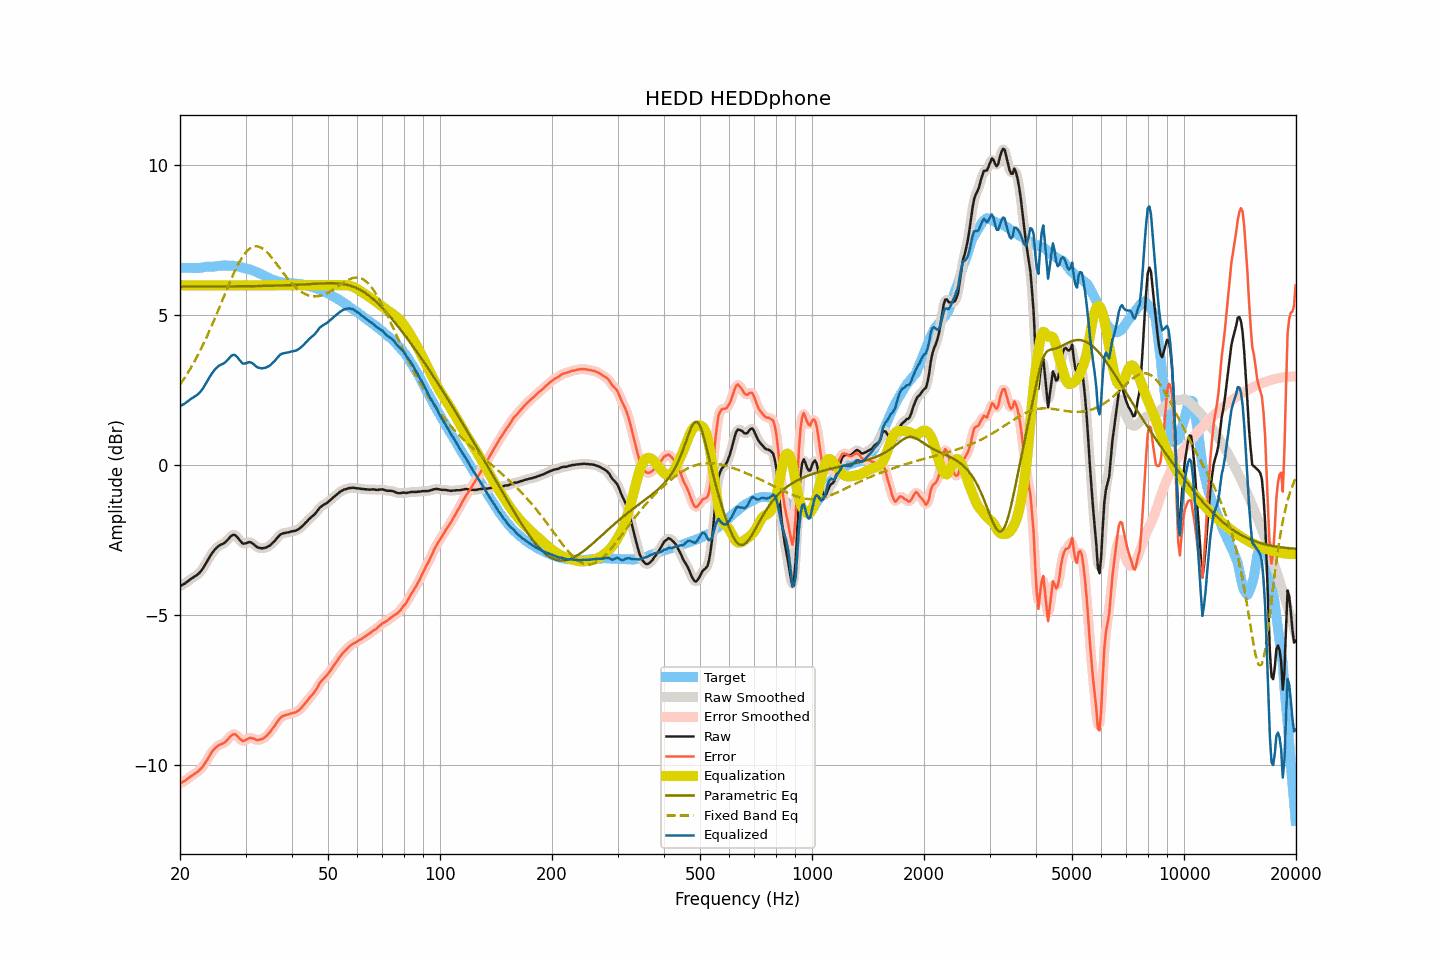

Values plotted in this chart, from the file beside it:
frequency, raw, smoothed, error, error_smoothed, equalization, parametric_eq, fixed_band_eq, equalized_raw, equalized_smoothed, target
20.00, -4.03, -4.03, -10.61, -10.61, 6.00, 5.95, 2.69, 1.97, 1.97, 6.58
20.20, -4.00, -4.00, -10.58, -10.58, 6.00, 5.95, 2.77, 2.00, 2.00, 6.58
20.40, -3.97, -3.97, -10.55, -10.55, 6.00, 5.95, 2.84, 2.03, 2.03, 6.58
20.61, -3.94, -3.94, -10.52, -10.52, 6.00, 5.95, 2.93, 2.06, 2.06, 6.58
20.81, -3.90, -3.90, -10.48, -10.48, 6.00, 5.95, 3.01, 2.10, 2.10, 6.58
21.02, -3.86, -3.86, -10.44, -10.44, 6.00, 5.95, 3.09, 2.14, 2.14, 6.58
21.23, -3.82, -3.82, -10.40, -10.40, 6.00, 5.96, 3.18, 2.18, 2.18, 6.58
21.44, -3.78, -3.78, -10.36, -10.36, 6.00, 5.96, 3.27, 2.22, 2.22, 6.58
21.66, -3.75, -3.75, -10.33, -10.32, 6.00, 5.96, 3.37, 2.25, 2.25, 6.58
21.87, -3.71, -3.71, -10.29, -10.29, 6.00, 5.96, 3.46, 2.29, 2.29, 6.58
22.09, -3.68, -3.68, -10.26, -10.25, 6.00, 5.96, 3.56, 2.32, 2.32, 6.58
22.31, -3.64, -3.64, -10.22, -10.21, 6.00, 5.96, 3.66, 2.36, 2.36, 6.58
22.54, -3.59, -3.59, -10.17, -10.17, 6.00, 5.96, 3.76, 2.41, 2.41, 6.58
22.76, -3.53, -3.53, -10.11, -10.11, 6.00, 5.96, 3.87, 2.47, 2.47, 6.59
22.99, -3.46, -3.46, -10.06, -10.05, 6.00, 5.96, 3.98, 2.54, 2.54, 6.59
23.22, -3.37, -3.37, -9.97, -9.98, 6.00, 5.96, 4.09, 2.63, 2.63, 6.60
23.45, -3.28, -3.28, -9.89, -9.90, 6.00, 5.96, 4.21, 2.72, 2.72, 6.61
23.69, -3.19, -3.19, -9.81, -9.81, 6.00, 5.96, 4.32, 2.81, 2.81, 6.62
23.92, -3.10, -3.10, -9.72, -9.72, 6.00, 5.96, 4.44, 2.90, 2.90, 6.62
24.16, -3.01, -3.01, -9.63, -9.63, 6.00, 5.96, 4.56, 2.99, 2.99, 6.62
24.40, -2.93, -2.93, -9.54, -9.55, 6.00, 5.96, 4.69, 3.07, 3.07, 6.61
24.65, -2.86, -2.86, -9.48, -9.48, 6.00, 5.96, 4.81, 3.14, 3.14, 6.62
24.89, -2.79, -2.79, -9.42, -9.42, 6.00, 5.96, 4.94, 3.21, 3.21, 6.63
25.14, -2.74, -2.74, -9.38, -9.38, 6.00, 5.96, 5.07, 3.26, 3.26, 6.64
25.39, -2.69, -2.69, -9.34, -9.34, 6.00, 5.96, 5.20, 3.31, 3.31, 6.65
25.65, -2.66, -2.66, -9.31, -9.31, 6.00, 5.96, 5.33, 3.34, 3.34, 6.65
25.91, -2.63, -2.63, -9.29, -9.29, 6.00, 5.96, 5.46, 3.37, 3.37, 6.66
26.16, -2.61, -2.60, -9.27, -9.26, 6.00, 5.96, 5.59, 3.39, 3.40, 6.66
26.43, -2.57, -2.57, -9.24, -9.23, 6.00, 5.96, 5.72, 3.43, 3.43, 6.67
26.69, -2.52, -2.52, -9.18, -9.18, 6.00, 5.96, 5.85, 3.48, 3.48, 6.66
26.96, -2.47, -2.46, -9.13, -9.12, 6.00, 5.96, 5.98, 3.53, 3.54, 6.65
27.23, -2.40, -2.40, -9.06, -9.06, 6.00, 5.96, 6.10, 3.60, 3.60, 6.65
27.50, -2.35, -2.35, -9.00, -9.01, 6.00, 5.96, 6.23, 3.65, 3.65, 6.65
27.77, -2.32, -2.32, -8.97, -8.97, 6.00, 5.96, 6.35, 3.68, 3.68, 6.65
28.05, -2.32, -2.33, -8.96, -8.97, 6.00, 5.96, 6.46, 3.68, 3.67, 6.64
28.33, -2.36, -2.36, -8.99, -9.00, 6.00, 5.96, 6.57, 3.64, 3.64, 6.63
28.62, -2.42, -2.42, -9.05, -9.04, 6.00, 5.97, 6.68, 3.58, 3.58, 6.63
28.90, -2.49, -2.49, -9.11, -9.11, 6.00, 5.97, 6.78, 3.51, 3.51, 6.62
29.19, -2.55, -2.55, -9.15, -9.16, 6.00, 5.97, 6.87, 3.45, 3.45, 6.60
29.48, -2.61, -2.60, -9.20, -9.18, 6.00, 5.97, 6.95, 3.39, 3.40, 6.59
29.78, -2.61, -2.61, -9.19, -9.18, 6.00, 5.97, 7.03, 3.39, 3.39, 6.58
30.08, -2.60, -2.60, -9.15, -9.16, 6.00, 5.97, 7.10, 3.40, 3.40, 6.55
30.38, -2.58, -2.58, -9.12, -9.12, 6.00, 5.97, 7.16, 3.42, 3.42, 6.54
30.68, -2.56, -2.57, -9.09, -9.10, 6.00, 5.97, 7.20, 3.44, 3.43, 6.53
30.99, -2.57, -2.57, -9.09, -9.09, 6.00, 5.97, 7.25, 3.43, 3.43, 6.52
31.30, -2.60, -2.60, -9.10, -9.10, 6.00, 5.97, 7.27, 3.40, 3.40, 6.50
31.61, -2.64, -2.64, -9.12, -9.12, 6.00, 5.97, 7.29, 3.36, 3.36, 6.48
31.93, -2.69, -2.69, -9.15, -9.14, 6.00, 5.97, 7.30, 3.31, 3.31, 6.46
32.24, -2.73, -2.72, -9.16, -9.16, 6.00, 5.97, 7.30, 3.27, 3.28, 6.43
32.57, -2.75, -2.75, -9.15, -9.16, 6.00, 5.98, 7.28, 3.25, 3.25, 6.40
32.89, -2.76, -2.76, -9.14, -9.15, 6.00, 5.98, 7.27, 3.24, 3.24, 6.38
33.22, -2.77, -2.77, -9.13, -9.12, 6.00, 5.98, 7.24, 3.23, 3.23, 6.36
33.55, -2.76, -2.76, -9.10, -9.10, 6.00, 5.98, 7.20, 3.24, 3.24, 6.34
33.89, -2.75, -2.75, -9.06, -9.06, 6.00, 5.98, 7.16, 3.25, 3.25, 6.31
34.23, -2.73, -2.73, -9.01, -9.01, 6.00, 5.98, 7.11, 3.27, 3.27, 6.28
34.57, -2.70, -2.70, -8.95, -8.96, 6.00, 5.98, 7.05, 3.30, 3.30, 6.25
34.92, -2.67, -2.67, -8.90, -8.89, 6.00, 5.98, 6.99, 3.33, 3.33, 6.23
35.27, -2.62, -2.62, -8.82, -8.82, 6.00, 5.98, 6.93, 3.38, 3.38, 6.20
35.62, -2.57, -2.57, -8.75, -8.75, 6.00, 5.99, 6.86, 3.43, 3.43, 6.18
35.97, -2.52, -2.51, -8.68, -8.67, 6.00, 5.99, 6.79, 3.48, 3.49, 6.16
... 635 more rows
